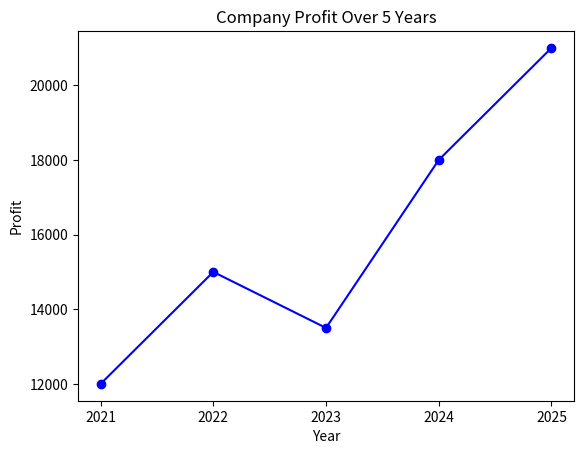

Python code for this plot:
import matplotlib.pyplot as plt

years = ['2021', '2022', '2023', '2024', '2025']
profits = [12000, 15000, 13500, 18000, 21000]

plt.plot(years, profits, marker='o', linestyle='-', color='b')
plt.title('Company Profit Over 5 Years')
plt.xlabel('Year')
plt.ylabel('Profit')
plt.show()
